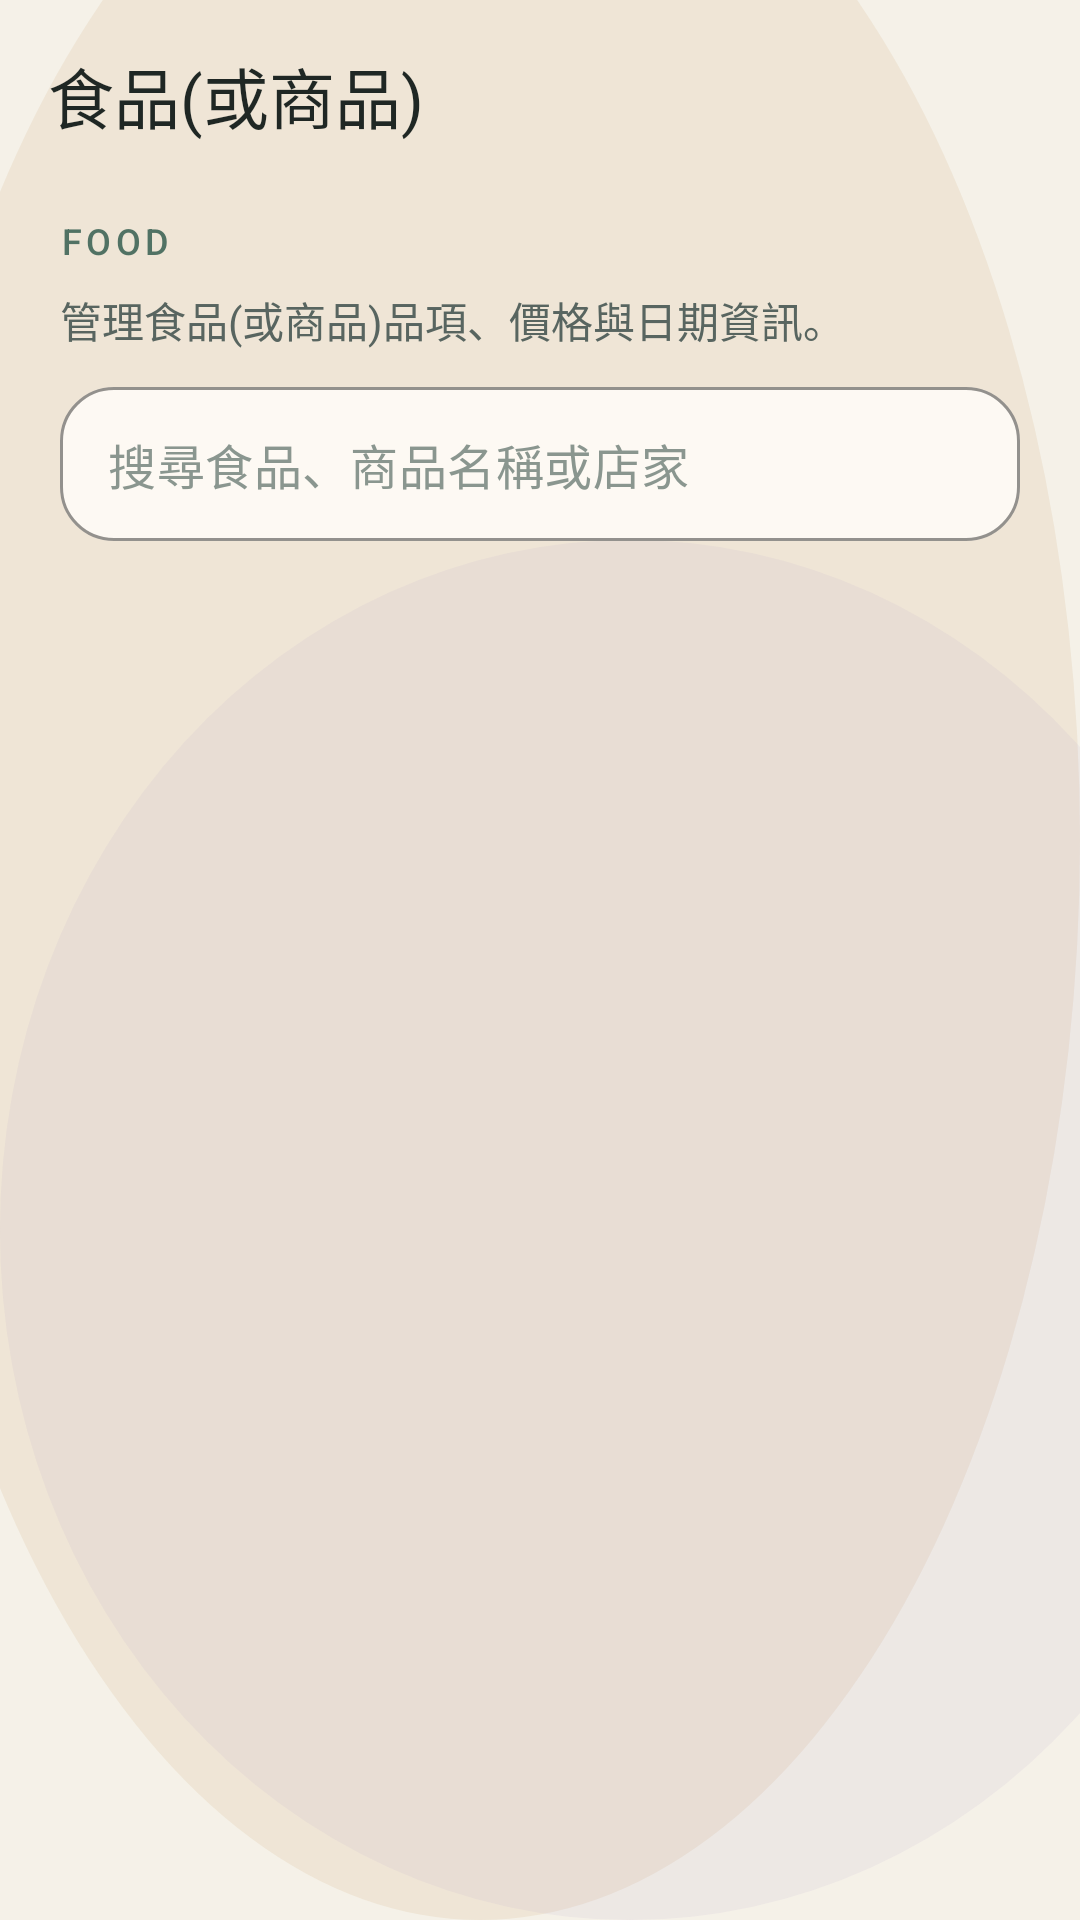

Produce the Android XML layout that renders to this screen, including the resource entries it uses.
<!-- AndroidManifest.xml: application theme Theme.Appwriteandroidtrae -->
<!-- res/layout/activity_food_management.xml -->
<?xml version="1.0" encoding="utf-8"?>
<androidx.constraintlayout.widget.ConstraintLayout xmlns:android="http://schemas.android.com/apk/res/android"
    xmlns:app="http://schemas.android.com/apk/res-auto"
    xmlns:tools="http://schemas.android.com/tools"
    android:id="@+id/main"
    android:layout_width="match_parent"
    android:layout_height="match_parent"
    android:background="@drawable/bg_main_dashboard"
    tools:context=".FoodManagementActivity">

    <com.google.android.material.appbar.MaterialToolbar
        android:id="@+id/toolbar"
        android:layout_width="0dp"
        android:layout_height="wrap_content"
        android:background="@android:color/transparent"
        android:contentInsetStartWithNavigation="0dp"
        android:minHeight="?attr/actionBarSize"
        android:paddingStart="8dp"
        android:paddingEnd="8dp"
        app:layout_constraintEnd_toEndOf="parent"
        app:layout_constraintStart_toStartOf="parent"
        app:layout_constraintTop_toTopOf="parent"
        app:navigationIconTint="@color/slate_950"
        app:title="@string/feature_food"
        app:titleTextColor="@color/slate_950" />

    <TextView
        android:id="@+id/textEyebrow"
        android:layout_width="0dp"
        android:layout_height="wrap_content"
        android:layout_marginStart="20dp"
        android:layout_marginTop="8dp"
        android:layout_marginEnd="20dp"
        android:fontFamily="sans-serif-medium"
        android:letterSpacing="0.12"
        android:text="@string/screen_food_eyebrow"
        android:textAllCaps="true"
        android:textColor="@color/sage_700"
        android:textSize="12sp"
        app:layout_constraintEnd_toEndOf="parent"
        app:layout_constraintStart_toStartOf="parent"
        app:layout_constraintTop_toBottomOf="@id/toolbar" />

    <TextView
        android:id="@+id/textSubtitleHeader"
        android:layout_width="0dp"
        android:layout_height="wrap_content"
        android:layout_marginStart="20dp"
        android:layout_marginTop="8dp"
        android:layout_marginEnd="20dp"
        android:text="@string/screen_food_subtitle"
        android:textColor="@color/slate_700"
        android:textSize="14sp"
        app:layout_constraintEnd_toEndOf="parent"
        app:layout_constraintStart_toStartOf="parent"
        app:layout_constraintTop_toBottomOf="@id/textEyebrow" />

    <com.google.android.material.textfield.TextInputLayout
        android:id="@+id/inputLayoutSearchFoods"
        style="@style/Widget.MaterialComponents.TextInputLayout.OutlinedBox"
        android:layout_width="0dp"
        android:layout_height="wrap_content"
        android:layout_marginStart="20dp"
        android:layout_marginTop="12dp"
        android:layout_marginEnd="20dp"
        app:boxBackgroundColor="@color/surface_high"
        app:boxCornerRadiusBottomEnd="18dp"
        app:boxCornerRadiusBottomStart="18dp"
        app:boxCornerRadiusTopEnd="18dp"
        app:boxCornerRadiusTopStart="18dp"
        app:boxStrokeColor="@color/surface_outline"
        app:hintEnabled="false"
        app:layout_constraintEnd_toEndOf="parent"
        app:layout_constraintStart_toStartOf="parent"
        app:layout_constraintTop_toBottomOf="@id/textSubtitleHeader">

        <com.google.android.material.textfield.TextInputEditText
            android:id="@+id/editTextSearchFoods"
            android:layout_width="match_parent"
            android:layout_height="wrap_content"
            android:hint="@string/food_search_hint"
            android:imeOptions="actionSearch"
            android:inputType="text"
            android:maxLines="1"
            android:paddingTop="14dp"
            android:paddingBottom="14dp"
            android:textColor="@color/slate_950"
            android:textColorHint="@color/slate_500" />
    </com.google.android.material.textfield.TextInputLayout>

    <ProgressBar
        android:id="@+id/progressBar"
        android:layout_width="wrap_content"
        android:layout_height="wrap_content"
        android:visibility="gone"
        app:layout_constraintBottom_toBottomOf="parent"
        app:layout_constraintEnd_toEndOf="parent"
        app:layout_constraintStart_toStartOf="parent"
        app:layout_constraintTop_toBottomOf="@id/inputLayoutSearchFoods" />

    <ListView
        android:id="@+id/listViewFoods"
        android:layout_width="0dp"
        android:layout_height="0dp"
        android:clipToPadding="false"
        android:divider="@android:color/transparent"
        android:dividerHeight="0dp"
        android:paddingStart="8dp"
        android:paddingTop="14dp"
        android:paddingEnd="8dp"
        android:paddingBottom="24dp"
        app:layout_constraintBottom_toTopOf="@id/textViewError"
        app:layout_constraintEnd_toEndOf="parent"
        app:layout_constraintStart_toStartOf="parent"
        app:layout_constraintTop_toBottomOf="@id/inputLayoutSearchFoods" />

    <TextView
        android:id="@+id/textViewError"
        android:layout_width="0dp"
        android:layout_height="wrap_content"
        android:layout_marginStart="20dp"
        android:layout_marginEnd="20dp"
        android:layout_marginBottom="20dp"
        android:background="@drawable/bg_error_panel"
        android:padding="14dp"
        android:textColor="@color/accent_coral"
        android:visibility="gone"
        app:layout_constraintBottom_toBottomOf="parent"
        app:layout_constraintEnd_toEndOf="parent"
        app:layout_constraintStart_toStartOf="parent" />

</androidx.constraintlayout.widget.ConstraintLayout>
<!-- resources referenced by this layout -->
<resources>
  <color name="accent_coral">#FFD88876</color>
  <color name="sage_700">#FF517264</color>
  <color name="slate_500">#FF8A968F</color>
  <color name="slate_700">#FF586560</color>
  <color name="slate_950">#FF1F2724</color>
  <color name="surface_high">#FFFDF9F3</color>
  <color name="surface_outline">#1A1F2724</color>
  <!-- drawable bg_error_panel (drawable) -->
  <?xml version="1.0" encoding="utf-8"?>
  <shape xmlns:android="http://schemas.android.com/apk/res/android">
      <corners android:radius="18dp" />
      <solid android:color="#1AF3E3DB" />
      <stroke
          android:width="1dp"
          android:color="#33D88876" />
  </shape>
  <!-- drawable bg_main_dashboard (drawable) -->
  <?xml version="1.0" encoding="utf-8"?>
  <layer-list xmlns:android="http://schemas.android.com/apk/res/android">
      <item android:drawable="@color/surface_base" />
      <item android:top="-80dp" android:left="-40dp">
          <shape android:shape="oval">
              <size android:width="280dp" android:height="280dp" />
              <solid android:color="#26C6A36A" />
          </shape>
      </item>
      <item android:top="180dp" android:right="-60dp">
          <shape android:shape="oval">
              <size android:width="240dp" android:height="240dp" />
              <solid android:color="#1AA491C0" />
          </shape>
      </item>
  </layer-list>
  <string name="feature_food">食品(或商品)</string>
  <string name="food_search_hint">搜尋食品、商品名稱或店家</string>
  <string name="screen_food_eyebrow">Food</string>
  <string name="screen_food_subtitle">管理食品(或商品)品項、價格與日期資訊。</string>
  <style name="Theme.Appwriteandroidtrae" parent="Base.Theme.Appwriteandroidtrae" />
  <color name="surface_base">#FFF5F1E8</color>
  <style name="Base.Theme.Appwriteandroidtrae" parent="Theme.Material3.Light.NoActionBar">
          <item name="colorPrimary">@color/sage_700</item>
          <item name="colorOnPrimary">@color/sand_50</item>
          <item name="colorSecondary">@color/accent_gold</item>
          <item name="colorTertiary">@color/accent_coral</item>
          <item name="android:colorBackground">@color/surface_base</item>
          <item name="colorSurface">@color/surface_high</item>
          <item name="colorOnSurface">@color/slate_950</item>
          <item name="colorSurfaceVariant">@color/seafoam_100</item>
          <item name="colorOutline">@color/surface_outline</item>
          <item name="android:statusBarColor">@android:color/transparent</item>
          <item name="android:navigationBarColor">@color/surface_base</item>
          <item name="android:windowLightStatusBar">true</item>
          <item name="android:windowLightNavigationBar">true</item>
      </style>
  <color name="sand_50">#FFF7F1E7</color>
  <color name="accent_gold">#FFC6A36A</color>
  <color name="seafoam_100">#FFDDEAE2</color>
</resources>
